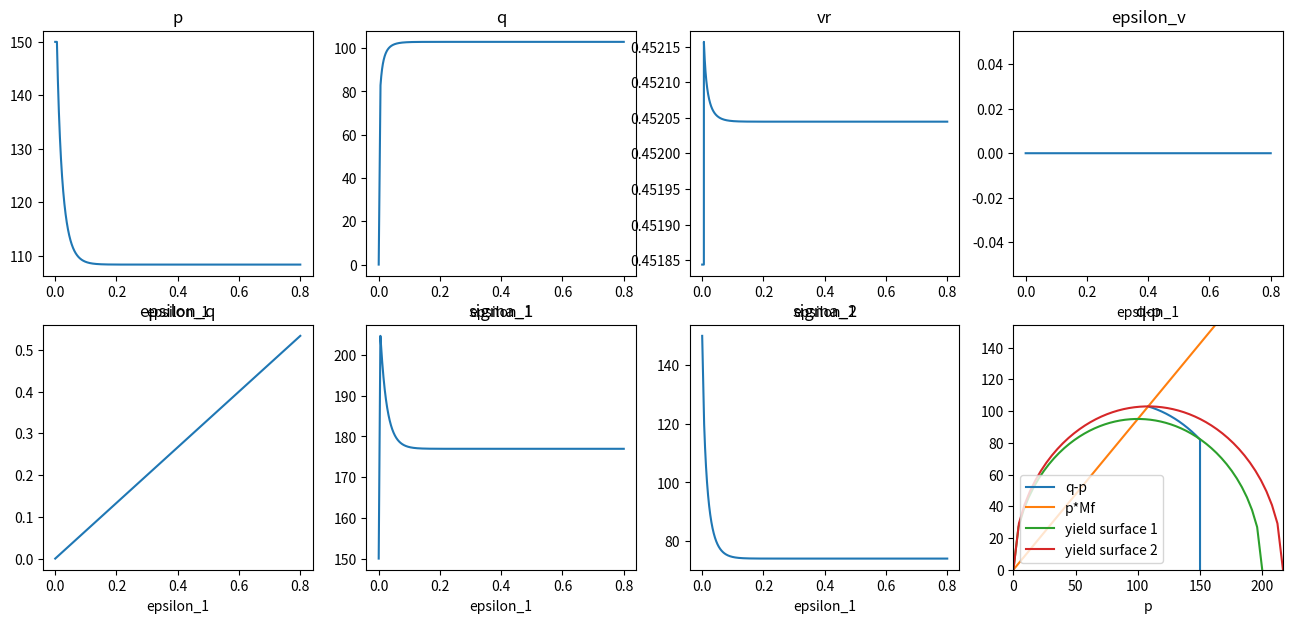
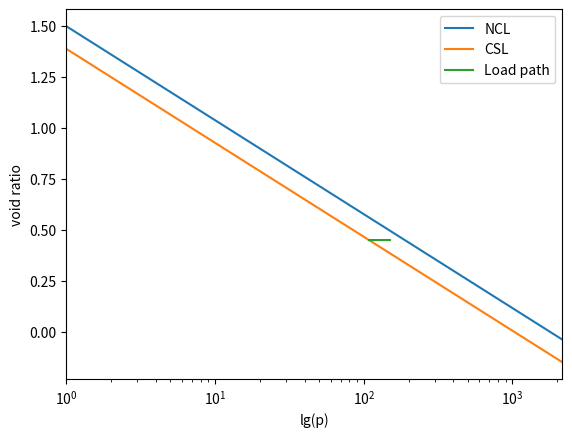

Write Python code to recreate these figures, in order.
#!/usr/bin/env python
# encoding: utf-8
"""

@file: modified_cam_clay_model.py
@time: 2019/11/9 21:36
[redacted]
[redacted]
@application：
                 1.根据修正剑桥模型计算应力应变
                 2.常规三轴(drained & undrained)
"""

import numpy as np
import os
import math
from matplotlib import pyplot as plt


def get_tangent_modulus(load_slope, unload_slope, void_ratio, yita, M, p):
    tangent = np.ones([2, 2])
    tangent[0, 0] = load_slope*(M**2+yita**2)/((load_slope-unload_slope)*2*yita)
    tangent[1, 1] = 2*yita/(M**2-yita**2)
    tangent *= (2.0*(load_slope-unload_slope)*yita)/((1+void_ratio)*(M**2+yita**2)*p)
    return np.linalg.inv(tangent)


def plot_history(load_history):
    q = load_history[:, 0]-load_history[:, 1]
    p = (load_history[:, 0]+load_history[:, 1]+load_history[:, 2])/3.0
    pc = load_history[:, 9]
    vr_final = load_history[-1, 6]
    p_final = p[-1]

    # p-epsilon_1
    plt.figure(figsize=(16, 7))
    plt.subplot(241)
    plt.plot(load_history[:, 3], p)
    plt.title('p')
    plt.xlabel('epsilon_1')

    # q-epsilon_1
    plt.subplot(242)
    plt.plot(load_history[:, 3], q)
    plt.title('q')
    plt.xlabel('epsilon_1')

    # vr-epsilon_1
    plt.subplot(243)
    plt.plot(load_history[:, 3], load_history[:, 6])
    plt.title('vr')
    plt.xlabel('epsilon_1')

    # epsilon_v-epsilon_1
    plt.subplot(244)
    plt.plot(load_history[:, 3], load_history[:, 7])
    plt.title('epsilon_v')
    plt.xlabel('epsilon_1')

    # epsilon_q-epsilon_1
    plt.subplot(245)
    plt.plot(load_history[:, 3], load_history[:, 8])
    plt.title('epsilon_q')
    plt.xlabel('epsilon_1')

    # epsilon_q-epsilon_1
    plt.subplot(246)
    plt.plot(load_history[:, 3], load_history[:, 0])
    plt.title('sigma_1')
    plt.xlabel('epsilon_1')

    # epsilon_q-epsilon_1
    plt.subplot(247)
    plt.plot(load_history[:, 3], load_history[:, 2])
    plt.title('sigma_2')
    plt.xlabel('epsilon_1')

    # epsilon_q-epsilon_1
    plt.subplot(248)
    plt.plot(p, q, label='q-p')
    plt.plot(np.linspace(0, 1.5*(max(p))), M*np.linspace(0, 1.5*(max(p))), label='p*Mf')
    p_yield_1 = np.linspace(0, pc[0])
    q_yield_1 = M*np.sqrt((p_yield_1*pc[0]-p_yield_1*p_yield_1))
    p_yield_2 = np.linspace(0, pc[-1])
    q_yield_2 = M*np.sqrt((p_yield_2*pc[-1]-p_yield_2*p_yield_2))
    plt.plot(p_yield_1, q_yield_1, label='yield surface 1')
    plt.plot(p_yield_2, q_yield_2, label='yield surface 2')
    plt.title('q-p')
    plt.xlabel('p')
    plt.ylim([0, max(q*1.5)])
    plt.xlim([0, max(pc)])
    plt.legend()
    plt.show()

    # csl & ncl
    fig, ax = plt.subplots()
    ax.set_xscale('log')
    p_max = 10*max(pc)
    ax.plot(np.linspace(1, p_max), N-1.0-l*np.log(np.linspace(1, p_max)), label='NCL')
    ax.plot(np.linspace(1, p_max), l*np.log(p_final)+vr_final-l*np.log(np.linspace(1, p_max)), label='CSL')
    ax.plot(p, load_history[:, 6], label='Load path')
    ax.set_xlim(1e0, p_max)
    plt.xlabel('lg(p)')
    plt.ylabel('void ratio')
    plt.legend()
    plt.show()


# initiation
# material properties
[l, k, M, poisn, N] = [0.2, 0.04, 0.95, 0.15, 2.5]
# [l, k, M, poisn] = [0.085, 0.0188, 1.36, 0.3]
# initial state
pc_origin = 200.  # consolidation pressure 前期固结压力
p0 = 150.  # confining pressure 围压
# e0 = 0.68
# N = e0+l*np.log(pc_origin)+1.0


def cam_clay():
    # initial volume 计算初始比体积
    v = N - l * np.log(pc_origin) + k * np.log((pc_origin / p0))
    vr = v-1.0
    # 计算设置
    iteration = 80*100
    input_de = 0.01/100
    # de = 0.01

    # initial stress & strain state 初始应力应变状态
    s = np.array([p0] * 3 + [0] * 3)
    strain = np.array([0.] * 6)

    # 加载增量计算
    dfds = np.zeros(6)
    dfdep = np.zeros(6)
    De = np.zeros([6, 6])
    epsv, epsd = 0., 0.
    p = sum(s[0:3]) / 3.0
    q = s[0] - s[2]
    pc = pc_origin
    load_history = [np.array(list(s[:3])+list(strain[:3])+[vr, epsv, epsd, pc])]
    for step in range(iteration):
        if step < iteration or step > 2*iteration:
            de = input_de
        else:
            de = -input_de
            if p <= p0:
                continue
        # bulk & shear modulus
        K = v*p/k
        G = (3*K*(1-2*poisn))/(2*(1+poisn))

        # 弹性矩阵
        for i in range(6):
            if i <= 2:
                De[i, i] = K + 4 / 3 * G
            else:
                De[i, i] = G
        for i in range(3):
            for j in range(3):
                if i != j:
                    De[i, j] = K-2/3*G

        # 加载模式
        # 常规三轴(drained)
        dstrain = np.array([de, -De[1, 0] / (De[1, 1] + De[1, 2]) * de, -De[2, 0] / (De[2, 1] + De[2, 2]) * de, 0., 0., 0.])
        # 常规三轴(undrained)
        # dstrain = np.array([de, -0.5 * de, -0.5 * de, 0., 0., 0.])

        # 判断加卸载
        dstress_e = np.dot(De, dstrain)
        s_try = s+dstress_e
        q_try = s_try[0]-s_try[2]
        p_try = sum(s_try[:3])/3.0
        f_yield = q_try ** 2 / M ** 2 + p_try ** 2 - p_try * pc
        f_yield = min(0, f_yield)

        # 若加载超过屈服面则更新 pc 【保证所有的应力都落在屈服面上】
        if f_yield < 0.:
            # 未达到屈服面按弹性计算
            D = De
        else:
            # 达到屈服面则计算弹塑性刚度阵
            pc = (q ** 2 / M ** 2 + p ** 2)/p
            # 计算dfds dfdep
            for n in range(6):
                for m in range(6):
                    if m <= 2:
                        if f_yield < 0:
                            dfds[m], dfdep[m] = 0., 0.
                        else:
                            dfds[m] = ((2 * p - pc) / 3.0 + 3 * (s[m] - p) / M ** 2)
                            dfdep[m] = ((-p) * pc * (1 + vr) / (l - k))

            dfds_mat = dfds.reshape([6, 1])
            dfdep_mat = dfdep.reshape([6, 1])
            D = De-np.matmul(np.matmul(De, dfds_mat), np.matmul(dfds_mat.T, De)) / \
                (-np.matmul(dfdep_mat.T, dfds_mat)+np.matmul(np.matmul(dfds_mat.T, De), dfds_mat))

        # 常规三轴(drained)
        dstrain = np.array([de, -D[1, 0] / (D[1, 1] + D[1, 2]) * de, -D[2, 0] / (D[2, 1] + D[2, 2]) * de, 0., 0., 0.])
        # 常规三轴(undrained)
        dstrain = np.array([de, -0.5 * de, -0.5 * de, 0., 0., 0.])

        depsv = sum(dstrain[:3])
        depsd = 2./3.*(dstrain[0]-dstrain[3])

        # 更新
        # 应力应变增量
        ds = np.dot(D, dstrain)
        s += ds
        strain += dstrain
        # 体应力 偏应力 体积 孔隙比
        p = sum(s[:3])/3.
        q = s[0]-s[2]
        pc = max(p, pc)   # !!!! 更新 最大历史 固结压力 pc
        v = N - l * np.log(pc) + k * np.log((pc / p))
        vr = v - 1.0
        epsv += depsv
        epsd += depsd
        load_history.append(np.array(list(s[:3])+list(strain[:3])+[vr, epsv, epsd, pc]))

    load_history = np.array(load_history)
    plot_history(load_history)
    return


if __name__ == '__main__':
    cam_clay()

